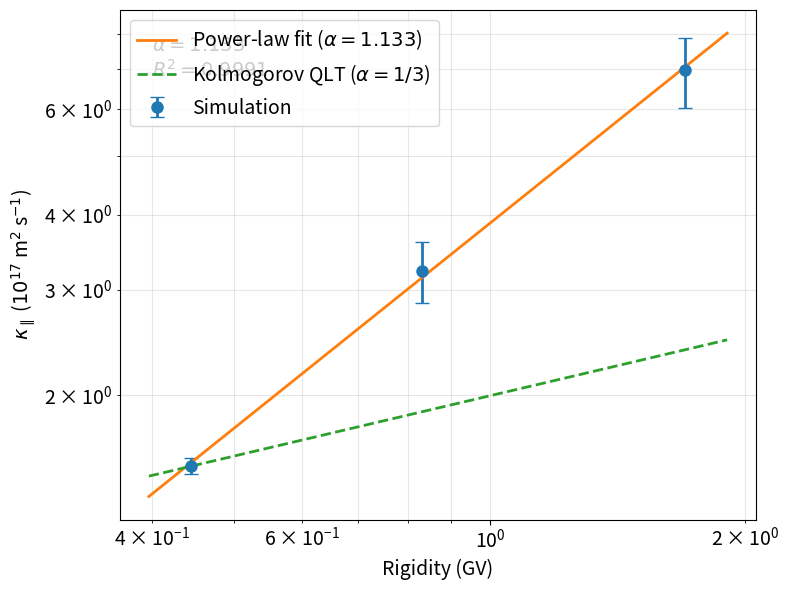

Python code for this plot:

import numpy as np
import matplotlib.pyplot as plt

# --------------------------------------------------
# Simulation data
# --------------------------------------------------

# Proton kinetic energies (MeV)
energy = np.array([100, 316, 1000])

# Proton rigidities (GV)
rigidity = np.array([0.445, 0.832, 1.696])

# Parallel diffusion coefficient (10^17 m^2/s)
kappa = np.array([1.5244, 3.2253, 6.9536])

# Standard deviation across 3 field realisations
kappa_std = np.array([0.0477, 0.3774, 0.9284])

# --------------------------------------------------
# Power-law fit: kappa = C * R^alpha
# --------------------------------------------------

log_R = np.log10(rigidity)
log_kappa = np.log10(kappa)

# Linear fit in log-log space
alpha, log_C = np.polyfit(log_R, log_kappa, 1)

C = 10**log_C

# Predicted values
kappa_fit = C * rigidity**alpha

# R-squared
residuals = log_kappa - np.log10(kappa_fit)
SS_res = np.sum(residuals**2)
SS_tot = np.sum((log_kappa - np.mean(log_kappa))**2)
R2 = 1 - SS_res / SS_tot

# --------------------------------------------------
# Kolmogorov QLT prediction
# --------------------------------------------------

alpha_QLT = 1/3

# Normalise theoretical curve at first simulation point
C_QLT = kappa[0] / rigidity[0]**alpha_QLT

R_smooth = np.logspace(
    np.log10(rigidity.min()) - 0.05,
    np.log10(rigidity.max()) + 0.05,
    200
)

kappa_QLT = C_QLT * R_smooth**alpha_QLT
kappa_smooth = C * R_smooth**alpha

# --------------------------------------------------
# Print results
# --------------------------------------------------

print("Power-law fit: kappa_parallel = C * R^alpha")
print(f"Fitted exponent alpha = {alpha:.4f}")
print(f"Fitting constant C = {C:.4f}")
print(f"R-squared = {R2:.5f}")
print(f"Kolmogorov QLT exponent = {alpha_QLT:.4f}")

# --------------------------------------------------
# Plot
# --------------------------------------------------

fig, ax = plt.subplots(figsize=(8, 6))

ax.errorbar(
    rigidity,
    kappa,
    yerr=kappa_std,
    fmt='o',
    markersize=8,
    capsize=5,
    linewidth=2,
    label='Simulation'
)

ax.plot(
    R_smooth,
    kappa_smooth,
    linewidth=2,
    label=fr'Power-law fit ($\alpha={alpha:.3f}$)'
)

ax.plot(
    R_smooth,
    kappa_QLT,
    '--',
    linewidth=2,
    label=r'Kolmogorov QLT ($\alpha=1/3$)'
)

ax.set_xscale('log')
ax.set_yscale('log')

ax.yaxis.set_major_formatter(plt.ScalarFormatter())
ax.ticklabel_format(axis='y', style='plain')

# Axis titles
ax.set_xlabel('Rigidity (GV)', fontsize=18)
ax.set_ylabel(r'$\kappa_{\parallel}$ ($10^{17}\,\mathrm{m^2\,s^{-1}}$)',
              fontsize=18)

# Tick values
ax.tick_params(axis='both', which='major', labelsize=16)
ax.tick_params(axis='both', which='minor', labelsize=14)

# Legend and grid
ax.legend(fontsize=14)
ax.grid(True, which='both', alpha=0.3)
ax.set_xlabel('Rigidity (GV)', fontsize=14)
ax.set_ylabel(
    r'$\kappa_\parallel$ ($10^{17}$ m$^2$ s$^{-1}$)',
    fontsize=14
)



ax.tick_params(axis='x', labelsize=14)  # X-axis values
ax.tick_params(axis='y', labelsize=14)  # Y-axis values

ax.legend(fontsize=14)
ax.grid(True, which='both', alpha=0.3)

# Display fitted exponent and R-squared
ax.text(
    0.05, 0.95,
    fr'$\alpha = {alpha:.3f}$' + '\n' + fr'$R^2 = {R2:.4f}$',
    transform=ax.transAxes,
    fontsize=14,
    verticalalignment='top'
)

plt.tight_layout()
plt.savefig('rigidity_diffusion_fit.png', dpi=300)
plt.show()
